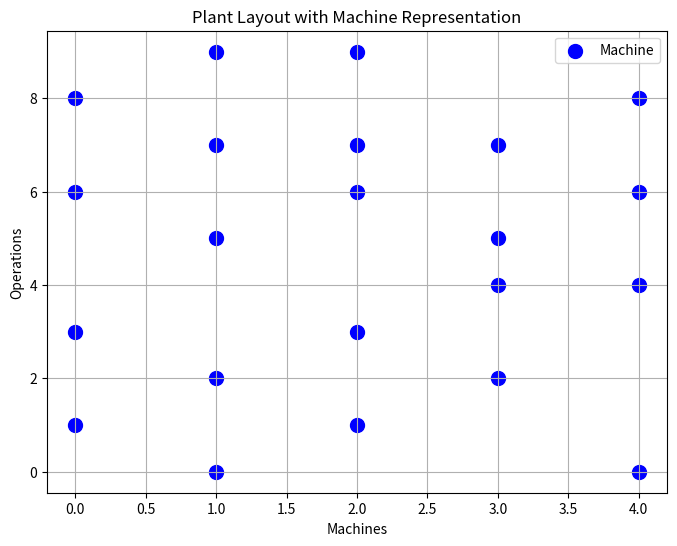

The script that saved this image:
import numpy as np
import matplotlib.pyplot as plt
def get_machine_positions(layout):
    # Extracting machine positions from the layout
    machine_positions = np.where(layout > 0.5)
    return list(zip(machine_positions[0], machine_positions[1]))

def visualize_layout(layout, machine_marker='o'):
    plt.figure(figsize=(8, 6))

    # Extracting machine positions from the layout
    machine_positions = get_machine_positions(layout)

    # Plotting machine positions with markers
    plt.scatter([pos[1] for pos in machine_positions], [pos[0] for pos in machine_positions],
                marker=machine_marker, label='Machine', color='blue', s=100)

    plt.title('Plant Layout with Machine Representation')
    plt.xlabel('Machines')
    plt.ylabel('Operations')
    plt.legend()
    plt.grid(True)
    plt.show()

if __name__ == "__main__":
    # Assuming the best_layout from the genetic_algorithm is a 2D matrix
    best_layout = np.array([[0.2, 0.8, 0.5, 0.1, 0.6],
                            [0.7, 0.3, 0.9, 0.4, 0.2],
                            [0.4, 0.6, 0.2, 0.8, 0.3],
                            [0.9, 0.1, 0.7, 0.2, 0.5],
                            [0.5, 0.4, 0.3, 0.6, 0.8],
                            [0.1, 0.7, 0.4, 0.9, 0.2],
                            [0.8, 0.5, 0.6, 0.3, 0.7],
                            [0.3, 0.9, 0.8, 0.7, 0.4],
                            [0.6, 0.2, 0.1, 0.5, 0.9],
                            [0.2, 0.6, 0.9, 0.4, 0.1]])

    machine_positions = get_machine_positions(best_layout)
    print("Machine Positions:", machine_positions)

    visualize_layout(best_layout)
